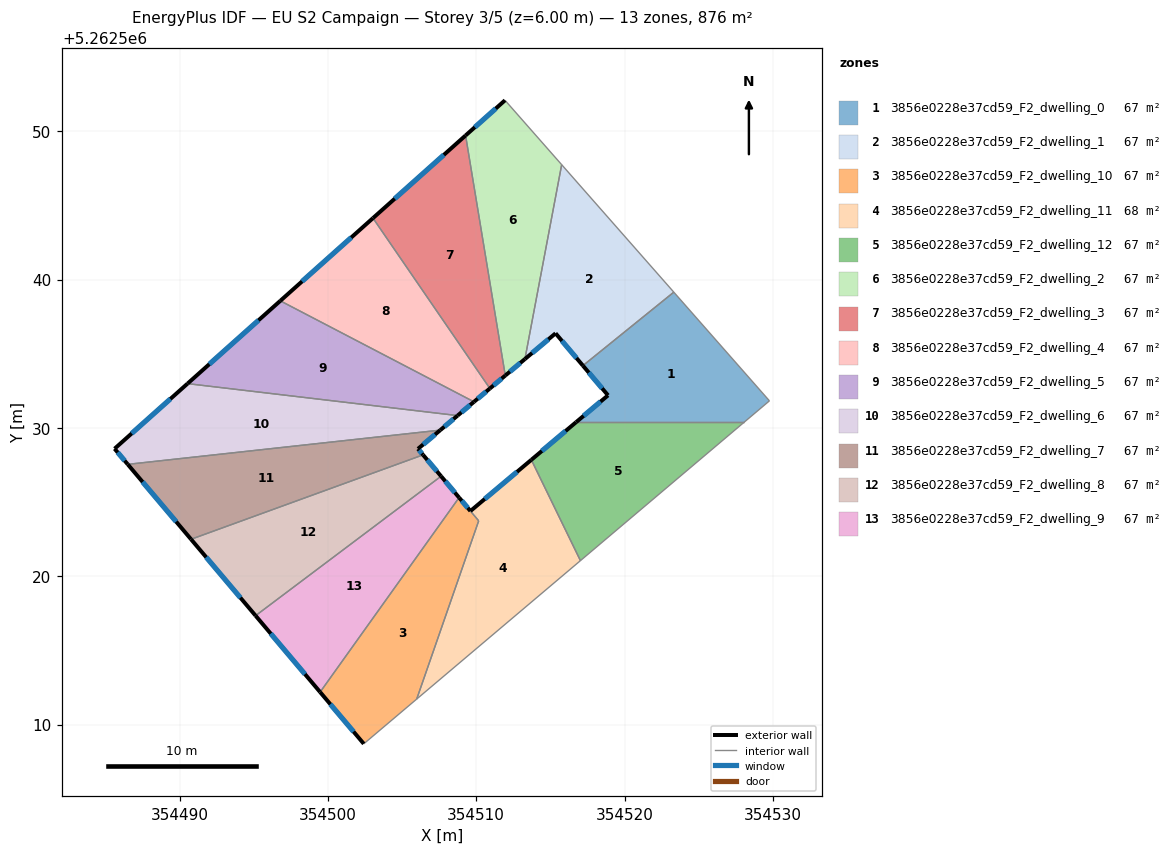
=== STOREY PLAN SPEC (per zone: floor XY polygon, exterior-wall plan segments, windows/doors) ===
zone 1: 3856e0228e37cd59_F2_dwelling_0  (67.3 m²)
  floor: (354523.32, 5262539.15) (354529.76, 5262531.83) (354528.06, 5262530.39) (354516.73, 5262530.39) (354518.88, 5262532.20) (354517.19, 5262534.20)
  exterior wall: (354518.88, 5262532.20) – (354516.73, 5262530.39)  [2.8 m]
    window: (354518.38, 5262531.77) – (354517.24, 5262530.81)  [2.4 m²]
  exterior wall: (354517.19, 5262534.20) – (354518.88, 5262532.20)  [2.6 m]
    window: (354517.59, 5262533.73) – (354518.49, 5262532.67)  [2.2 m²]
  interior walls: 4
zone 2: 3856e0228e37cd59_F2_dwelling_1  (67.3 m²)
  floor: (354515.76, 5262547.74) (354523.32, 5262539.15) (354517.19, 5262534.20) (354515.35, 5262536.38) (354513.28, 5262534.64)
  exterior wall: (354515.35, 5262536.38) – (354517.19, 5262534.20)  [2.9 m]
    window: (354515.78, 5262535.86) – (354516.76, 5262534.71)  [2.4 m²]
  exterior wall: (354513.28, 5262534.64) – (354515.35, 5262536.38)  [2.7 m]
    window: (354513.77, 5262535.05) – (354514.86, 5262535.97)  [2.3 m²]
  interior walls: 3
zone 3: 3856e0228e37cd59_F2_dwelling_10  (66.7 m²)
  floor: (354509.61, 5262524.40) (354510.16, 5262523.74) (354505.99, 5262511.72) (354502.42, 5262508.71) (354499.48, 5262512.19) (354508.84, 5262525.30)
  exterior wall: (354499.48, 5262512.19) – (354502.42, 5262508.71)  [4.6 m]
    window: (354500.17, 5262511.37) – (354501.73, 5262509.53)  [3.8 m²]
  exterior wall: (354509.61, 5262524.40) – (354508.84, 5262525.30)  [1.2 m]
    window: (354509.43, 5262524.61) – (354509.02, 5262525.09)  [1.0 m²]
  interior walls: 4
zone 4: 3856e0228e37cd59_F2_dwelling_11  (68.0 m²)
  floor: (354513.71, 5262527.85) (354517.02, 5262521.05) (354505.99, 5262511.72) (354510.17, 5262523.74) (354509.61, 5262524.40)
  exterior wall: (354513.71, 5262527.85) – (354509.61, 5262524.40)  [5.4 m]
    window: (354512.75, 5262527.04) – (354510.57, 5262525.21)  [4.5 m²]
  interior walls: 4
zone 5: 3856e0228e37cd59_F2_dwelling_12  (67.3 m²)
  floor: (354528.06, 5262530.39) (354517.02, 5262521.05) (354513.71, 5262527.85) (354516.73, 5262530.39)
  exterior wall: (354516.73, 5262530.39) – (354513.71, 5262527.85)  [3.9 m]
    window: (354516.02, 5262529.79) – (354514.42, 5262528.45)  [3.3 m²]
  interior walls: 3
zone 6: 3856e0228e37cd59_F2_dwelling_2  (67.4 m²)
  floor: (354511.94, 5262552.08) (354515.76, 5262547.74) (354513.28, 5262534.64) (354511.96, 5262533.53) (354509.28, 5262549.71)
  exterior wall: (354511.96, 5262533.53) – (354513.28, 5262534.64)  [1.7 m]
    window: (354512.27, 5262533.79) – (354512.97, 5262534.38)  [1.5 m²]
  exterior wall: (354511.94, 5262552.08) – (354509.28, 5262549.71)  [3.6 m]
    window: (354511.32, 5262551.53) – (354509.91, 5262550.27)  [3.0 m²]
  interior walls: 3
zone 7: 3856e0228e37cd59_F2_dwelling_3  (67.4 m²)
  floor: (354509.28, 5262549.71) (354511.96, 5262533.53) (354510.92, 5262532.66) (354503.04, 5262544.14)
  exterior wall: (354510.92, 5262532.66) – (354511.96, 5262533.53)  [1.4 m]
    window: (354511.16, 5262532.86) – (354511.71, 5262533.33)  [1.1 m²]
  exterior wall: (354509.28, 5262549.71) – (354503.04, 5262544.14)  [8.4 m]
    window: (354507.82, 5262548.40) – (354504.51, 5262545.45)  [7.1 m²]
  interior walls: 2
zone 8: 3856e0228e37cd59_F2_dwelling_4  (67.4 m²)
  floor: (354503.04, 5262544.14) (354510.92, 5262532.66) (354509.85, 5262531.76) (354496.79, 5262538.57)
  exterior wall: (354509.85, 5262531.76) – (354510.92, 5262532.66)  [1.4 m]
    window: (354510.10, 5262531.97) – (354510.67, 5262532.45)  [1.2 m²]
  exterior wall: (354503.04, 5262544.14) – (354496.79, 5262538.57)  [8.4 m]
    window: (354501.57, 5262542.83) – (354498.26, 5262539.88)  [7.1 m²]
  interior walls: 2
zone 9: 3856e0228e37cd59_F2_dwelling_5  (67.4 m²)
  floor: (354509.85, 5262531.76) (354508.74, 5262530.83) (354490.54, 5262532.99) (354496.79, 5262538.57)
  exterior wall: (354508.74, 5262530.83) – (354509.85, 5262531.76)  [1.4 m]
    window: (354509.00, 5262531.05) – (354509.59, 5262531.54)  [1.2 m²]
  exterior wall: (354496.79, 5262538.57) – (354490.54, 5262532.99)  [8.4 m]
    window: (354495.32, 5262537.26) – (354492.01, 5262534.30)  [7.1 m²]
  interior walls: 2
zone 10: 3856e0228e37cd59_F2_dwelling_6  (67.4 m²)
  floor: (354508.74, 5262530.83) (354507.58, 5262529.85) (354486.51, 5262527.54) (354485.62, 5262528.60) (354490.54, 5262532.99)
  exterior wall: (354507.58, 5262529.85) – (354508.74, 5262530.83)  [1.5 m]
    window: (354507.85, 5262530.08) – (354508.47, 5262530.60)  [1.3 m²]
  exterior wall: (354485.62, 5262528.60) – (354486.51, 5262527.54)  [1.4 m]
    window: (354485.83, 5262528.35) – (354486.30, 5262527.79)  [1.2 m²]
  exterior wall: (354490.54, 5262532.99) – (354485.62, 5262528.60)  [6.6 m]
    window: (354489.38, 5262531.95) – (354486.78, 5262529.63)  [5.6 m²]
  interior walls: 2
zone 11: 3856e0228e37cd59_F2_dwelling_7  (67.4 m²)
  floor: (354507.58, 5262529.85) (354506.07, 5262528.59) (354506.41, 5262528.18) (354490.78, 5262522.49) (354486.51, 5262527.54)
  exterior wall: (354506.07, 5262528.59) – (354507.58, 5262529.85)  [2.0 m]
    window: (354506.43, 5262528.89) – (354507.22, 5262529.56)  [1.7 m²]
  exterior wall: (354506.41, 5262528.18) – (354506.07, 5262528.59)  [0.5 m]
    window: (354506.33, 5262528.28) – (354506.15, 5262528.49)  [0.4 m²]
  exterior wall: (354486.51, 5262527.54) – (354490.78, 5262522.49)  [6.6 m]
    window: (354487.51, 5262526.36) – (354489.78, 5262523.68)  [5.6 m²]
  interior walls: 2
zone 12: 3856e0228e37cd59_F2_dwelling_8  (67.3 m²)
  floor: (354506.41, 5262528.18) (354507.63, 5262526.74) (354495.13, 5262517.34) (354490.78, 5262522.49)
  exterior wall: (354507.63, 5262526.74) – (354506.41, 5262528.18)  [1.9 m]
    window: (354507.34, 5262527.08) – (354506.70, 5262527.85)  [1.6 m²]
  exterior wall: (354490.78, 5262522.49) – (354495.13, 5262517.34)  [6.7 m]
    window: (354491.80, 5262521.28) – (354494.11, 5262518.55)  [5.7 m²]
  interior walls: 2
zone 13: 3856e0228e37cd59_F2_dwelling_9  (67.3 m²)
  floor: (354507.63, 5262526.74) (354508.84, 5262525.30) (354499.48, 5262512.19) (354495.13, 5262517.34)
  exterior wall: (354508.84, 5262525.30) – (354507.63, 5262526.74)  [1.9 m]
    window: (354508.56, 5262525.64) – (354507.92, 5262526.41)  [1.6 m²]
  exterior wall: (354495.13, 5262517.34) – (354499.48, 5262512.19)  [6.7 m]
    window: (354496.15, 5262516.13) – (354498.46, 5262513.40)  [5.7 m²]
  interior walls: 2

=== DERIVED (storey summary) ===
Building: EU S2 Campaign
Storey: 3 of 5  (floor level z = 6.00 m)
Storey gross floor area: 875.6 m²
Zones on this storey: 13
  - 3856e0228e37cd59_F2_dwelling_0: floor 67.3 m²; exterior wall 5.4 m (16.3 m²); 2 window(s) 4.6 m²; WWR 28.1%
  - 3856e0228e37cd59_F2_dwelling_1: floor 67.3 m²; exterior wall 5.6 m (16.7 m²); 2 window(s) 4.7 m²; WWR 28.1%
  - 3856e0228e37cd59_F2_dwelling_10: floor 66.7 m²; exterior wall 5.7 m (17.2 m²); 2 window(s) 4.9 m²; WWR 28.1%
  - 3856e0228e37cd59_F2_dwelling_11: floor 68.0 m²; exterior wall 5.4 m (16.1 m²); 1 window(s) 4.5 m²; WWR 28.1%
  - 3856e0228e37cd59_F2_dwelling_12: floor 67.3 m²; exterior wall 3.9 m (11.8 m²); 1 window(s) 3.3 m²; WWR 28.1%
  - 3856e0228e37cd59_F2_dwelling_2: floor 67.4 m²; exterior wall 5.3 m (15.9 m²); 2 window(s) 4.5 m²; WWR 28.1%
  - 3856e0228e37cd59_F2_dwelling_3: floor 67.4 m²; exterior wall 9.7 m (29.2 m²); 2 window(s) 8.2 m²; WWR 28.1%
  - 3856e0228e37cd59_F2_dwelling_4: floor 67.4 m²; exterior wall 9.8 m (29.3 m²); 2 window(s) 8.2 m²; WWR 28.1%
  - 3856e0228e37cd59_F2_dwelling_5: floor 67.4 m²; exterior wall 9.8 m (29.5 m²); 2 window(s) 8.3 m²; WWR 28.1%
  - 3856e0228e37cd59_F2_dwelling_6: floor 67.4 m²; exterior wall 9.5 m (28.5 m²); 3 window(s) 8.0 m²; WWR 28.1%
  - 3856e0228e37cd59_F2_dwelling_7: floor 67.4 m²; exterior wall 9.1 m (27.3 m²); 3 window(s) 7.7 m²; WWR 28.1%
  - 3856e0228e37cd59_F2_dwelling_8: floor 67.3 m²; exterior wall 8.6 m (25.9 m²); 2 window(s) 7.3 m²; WWR 28.1%
  - 3856e0228e37cd59_F2_dwelling_9: floor 67.3 m²; exterior wall 8.6 m (25.9 m²); 2 window(s) 7.3 m²; WWR 28.1%
Zone adjacency (shared interzone walls):
  - 3856e0228e37cd59_F2_dwelling_0 ↔ 3856e0228e37cd59_F2_dwelling_1
  - 3856e0228e37cd59_F2_dwelling_0 ↔ 3856e0228e37cd59_F2_dwelling_12
  - 3856e0228e37cd59_F2_dwelling_1 ↔ 3856e0228e37cd59_F2_dwelling_2
  - 3856e0228e37cd59_F2_dwelling_10 ↔ 3856e0228e37cd59_F2_dwelling_11
  - 3856e0228e37cd59_F2_dwelling_10 ↔ 3856e0228e37cd59_F2_dwelling_9
  - 3856e0228e37cd59_F2_dwelling_11 ↔ 3856e0228e37cd59_F2_dwelling_12
  - 3856e0228e37cd59_F2_dwelling_2 ↔ 3856e0228e37cd59_F2_dwelling_3
  - 3856e0228e37cd59_F2_dwelling_3 ↔ 3856e0228e37cd59_F2_dwelling_4
  - 3856e0228e37cd59_F2_dwelling_4 ↔ 3856e0228e37cd59_F2_dwelling_5
  - 3856e0228e37cd59_F2_dwelling_5 ↔ 3856e0228e37cd59_F2_dwelling_6
  - 3856e0228e37cd59_F2_dwelling_6 ↔ 3856e0228e37cd59_F2_dwelling_7
  - 3856e0228e37cd59_F2_dwelling_7 ↔ 3856e0228e37cd59_F2_dwelling_8
  - 3856e0228e37cd59_F2_dwelling_8 ↔ 3856e0228e37cd59_F2_dwelling_9